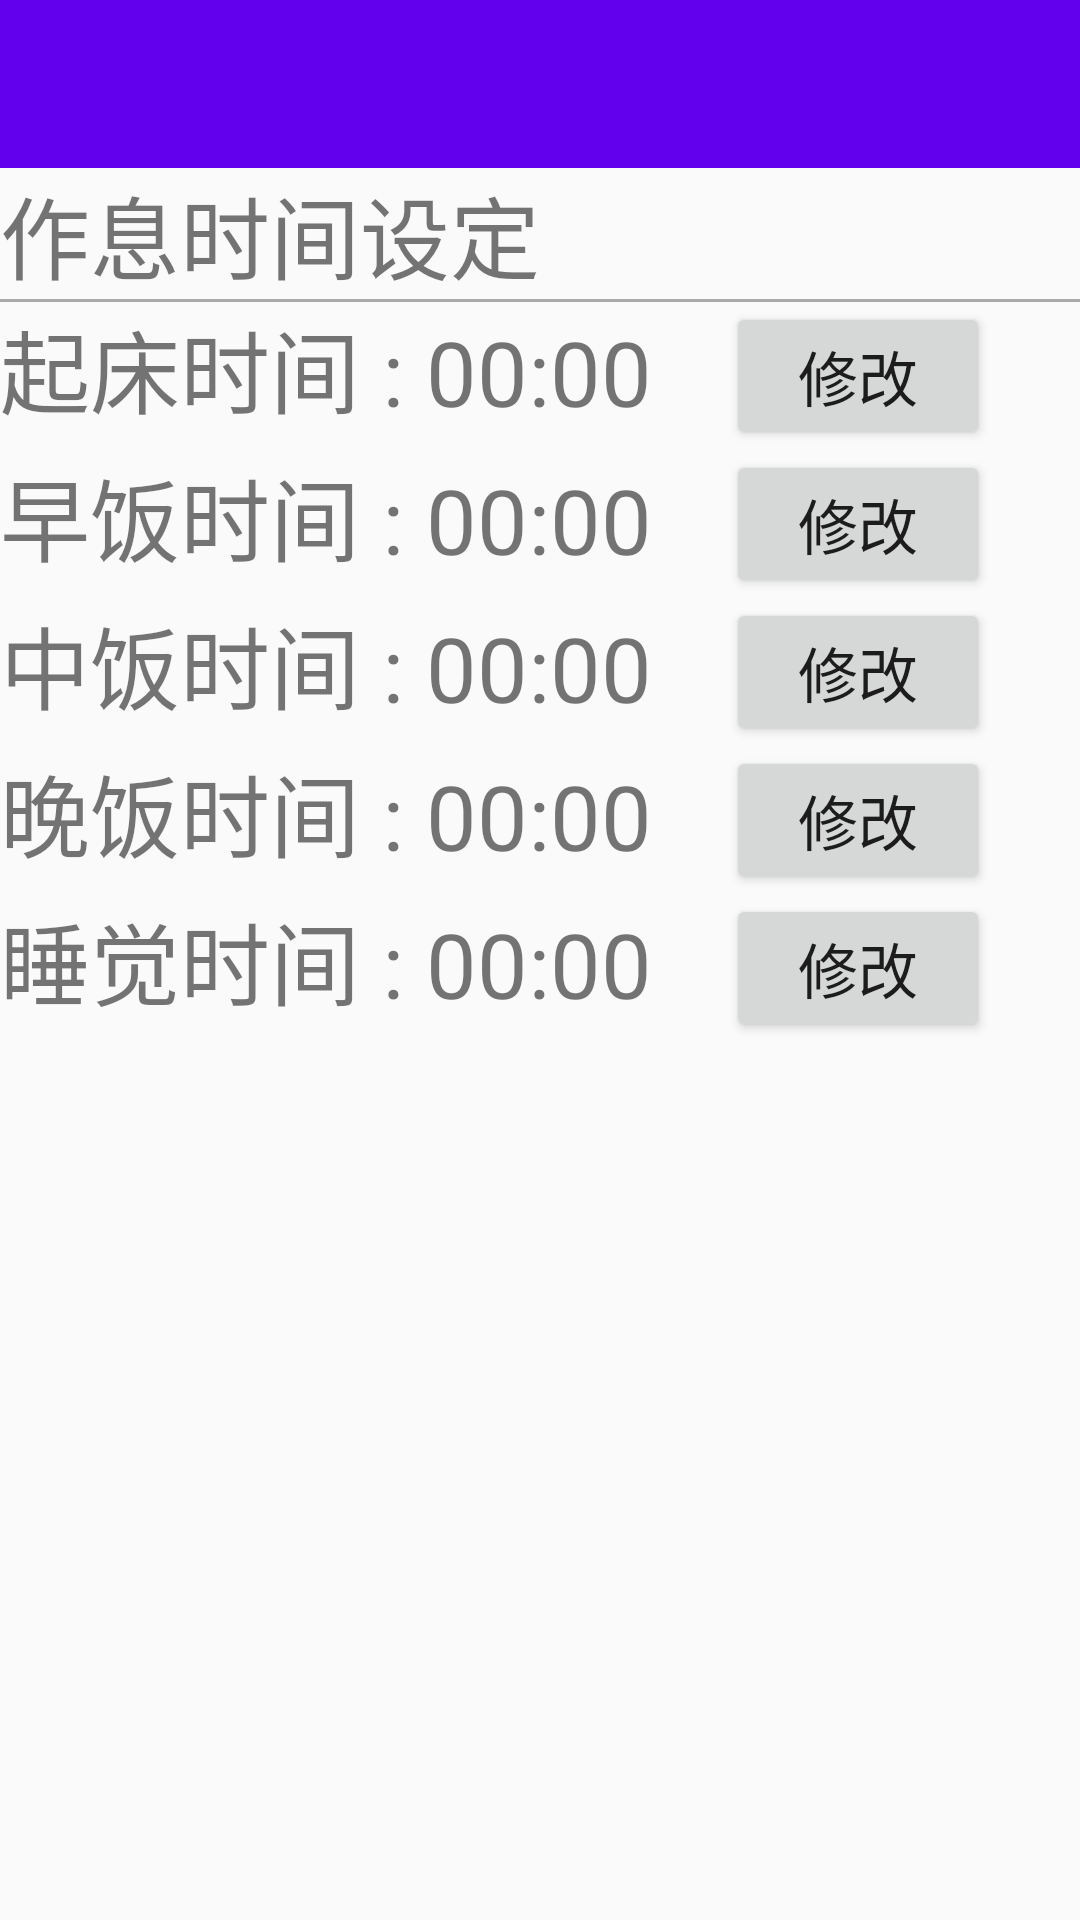

This screen was rendered from an Android layout file. Write that file and the resources it references.
<!-- AndroidManifest.xml: application theme AppTheme -->
<!-- res/layout/personal_act.xml -->
<?xml version="1.0" encoding="utf-8"?>
<android.support.v4.widget.DrawerLayout xmlns:android="http://schemas.android.com/apk/res/android"
                                        xmlns:app="http://schemas.android.com/apk/res-auto"
                                        xmlns:tools="http://schemas.android.com/tools"
                                        android:id="@+id/drawer_layout"
                                        android:layout_width="match_parent"
                                        android:layout_height="match_parent"
                                        tools:context=".tasks.TasksActivity"
                                        tools:openDrawer="start">

    <LinearLayout
            android:layout_width="match_parent"
            android:layout_height="match_parent"
            android:orientation="vertical">

        <android.support.design.widget.AppBarLayout
                android:layout_width="match_parent"
                android:layout_height="wrap_content">

            <android.support.v7.widget.Toolbar
                    android:id="@+id/toolbar"
                    android:layout_width="match_parent"
                    android:layout_height="wrap_content"
                    android:background="?attr/colorPrimary"
                    android:minHeight="?attr/actionBarSize"
                    android:theme="@style/Toolbar"
                    app:popupTheme="@style/ThemeOverlay.AppCompat.Light"/>
        </android.support.design.widget.AppBarLayout>

        <LinearLayout
                android:layout_width="match_parent"
                android:layout_height="match_parent"
                android:orientation="vertical">
            <TextView
                    android:layout_width="wrap_content"
                    android:layout_height="wrap_content"
                    android:textSize="30dp"
                    android:text="作息时间设定 "/>
            <ImageView
                    android:layout_width="fill_parent"
                    android:layout_height="1dp"
                    android:background="@android:color/darker_gray"
            />
            <LinearLayout
                    xmlns:android="http://schemas.android.com/apk/res/android"
                    android:orientation="horizontal"
                    android:layout_width="wrap_content"
                    android:layout_height="wrap_content"
                    android:textAlignment="center"
            >
                <TextView
                        android:layout_width="wrap_content"
                        android:layout_height="wrap_content"
                        android:textSize="30dp"
                        android:text="起床时间 : "/>

                <TextView
                        android:layout_width="100dp"
                        android:layout_height="wrap_content"
                        android:textSize="30dp"
                        android:id="@+id/getUpTime"
                        android:text="00:00"/>
                <Button
                        android:layout_width="wrap_content"
                        android:layout_height="wrap_content"
                        android:text="修改"
                        android:id="@+id/btnGetupTime" android:layout_gravity="right"/>


            </LinearLayout>
            <LinearLayout
                    xmlns:android="http://schemas.android.com/apk/res/android"
                    android:orientation="horizontal"
                    android:layout_width="wrap_content"
                    android:layout_height="wrap_content"
                    android:textAlignment="center"
            >
                <TextView
                        android:layout_width="wrap_content"
                        android:layout_height="wrap_content"
                        android:textSize="30dp"
                        android:text="早饭时间 : "/>

                <TextView
                        android:layout_width="100dp"
                        android:layout_height="wrap_content"
                        android:textSize="30dp"
                        android:id="@+id/breakfastTime"
                        android:text="00:00"/>
                <Button
                        android:layout_width="wrap_content"
                        android:layout_height="wrap_content"
                        android:text="修改"
                        android:id="@+id/btnBreakfastTime" android:layout_gravity="right"/>


            </LinearLayout>
            <LinearLayout
                    xmlns:android="http://schemas.android.com/apk/res/android"
                    android:orientation="horizontal"
                    android:layout_width="wrap_content"
                    android:layout_height="wrap_content"
                    android:textAlignment="center"
            >
                <TextView
                        android:layout_width="wrap_content"
                        android:layout_height="wrap_content"
                        android:textSize="30dp"
                        android:text="中饭时间 : "/>

                <TextView
                        android:layout_width="100dp"
                        android:layout_height="wrap_content"
                        android:textSize="30dp"
                        android:id="@+id/lunchTime"
                        android:text="00:00"/>
                <Button
                        android:layout_width="wrap_content"
                        android:layout_height="wrap_content"
                        android:text="修改"
                        android:id="@+id/btnLunchTime" android:layout_gravity="right"/>


            </LinearLayout>
            <LinearLayout
                    xmlns:android="http://schemas.android.com/apk/res/android"
                    android:orientation="horizontal"
                    android:layout_width="wrap_content"
                    android:layout_height="wrap_content"
                    android:textAlignment="center"
            >
                <TextView
                        android:layout_width="wrap_content"
                        android:layout_height="wrap_content"
                        android:textSize="30dp"
                        android:text="晚饭时间 : "/>

                <TextView
                        android:layout_width="100dp"
                        android:layout_height="wrap_content"
                        android:textSize="30dp"
                        android:id="@+id/dinnerTime"
                        android:text="00:00"/>
                <Button
                        android:layout_width="wrap_content"
                        android:layout_height="wrap_content"
                        android:text="修改"
                        android:id="@+id/btnDinnerTime" android:layout_gravity="right"/>


            </LinearLayout>
            <LinearLayout
                    xmlns:android="http://schemas.android.com/apk/res/android"
                    android:orientation="horizontal"
                    android:layout_width="wrap_content"
                    android:layout_height="wrap_content"
                    android:textAlignment="center"
            >
                <TextView
                        android:layout_width="wrap_content"
                        android:layout_height="wrap_content"
                        android:textSize="30dp"
                        android:text="睡觉时间 : "/>

                <TextView
                        android:layout_width="100dp"
                        android:layout_height="wrap_content"
                        android:textSize="30dp"
                        android:id="@+id/sleepTime"
                        android:text="00:00"/>
                <Button
                        android:layout_width="wrap_content"
                        android:layout_height="wrap_content"
                        android:text="修改"
                        android:id="@+id/btnSleepTime" android:layout_gravity="right"/>


            </LinearLayout>

        </LinearLayout>


    </LinearLayout>


</android.support.v4.widget.DrawerLayout>
<!-- resources referenced by this layout -->
<resources>
  <style name="Toolbar" parent="ThemeOverlay.AppCompat.Dark.ActionBar" />
  <style name="AppTheme" parent="Base.AppTheme">
          <item name="android:textSize">20sp</item>
          <item name="android:actionMenuTextAppearance">@style/menutextappearance</item>
      </style>
  <style name="Base.AppTheme" parent="Theme.AppCompat.Light.NoActionBar">
          
          <item name="colorPrimary">@color/colorPrimary</item>
          <item name="colorPrimaryDark">@color/colorPrimaryDark</item>
          <item name="colorAccent">@color/colorAccent</item>
      </style>
  <style name="menutextappearance" parent="android:style/TextAppearance.Holo.Widget.ActionBar.Menu">
          <item name="android:textColor">#fff</item>
          <item name="android:textSize">30sp</item>
      </style>
  <!-- not gathered from this repository: default colours our renderer supplied (Android Studio template values) -->
  <color name="colorPrimary">#FF6200EE</color>
  <color name="colorPrimaryDark">#FF3700B3</color>
  <color name="colorAccent">#FF03DAC5</color>
</resources>
